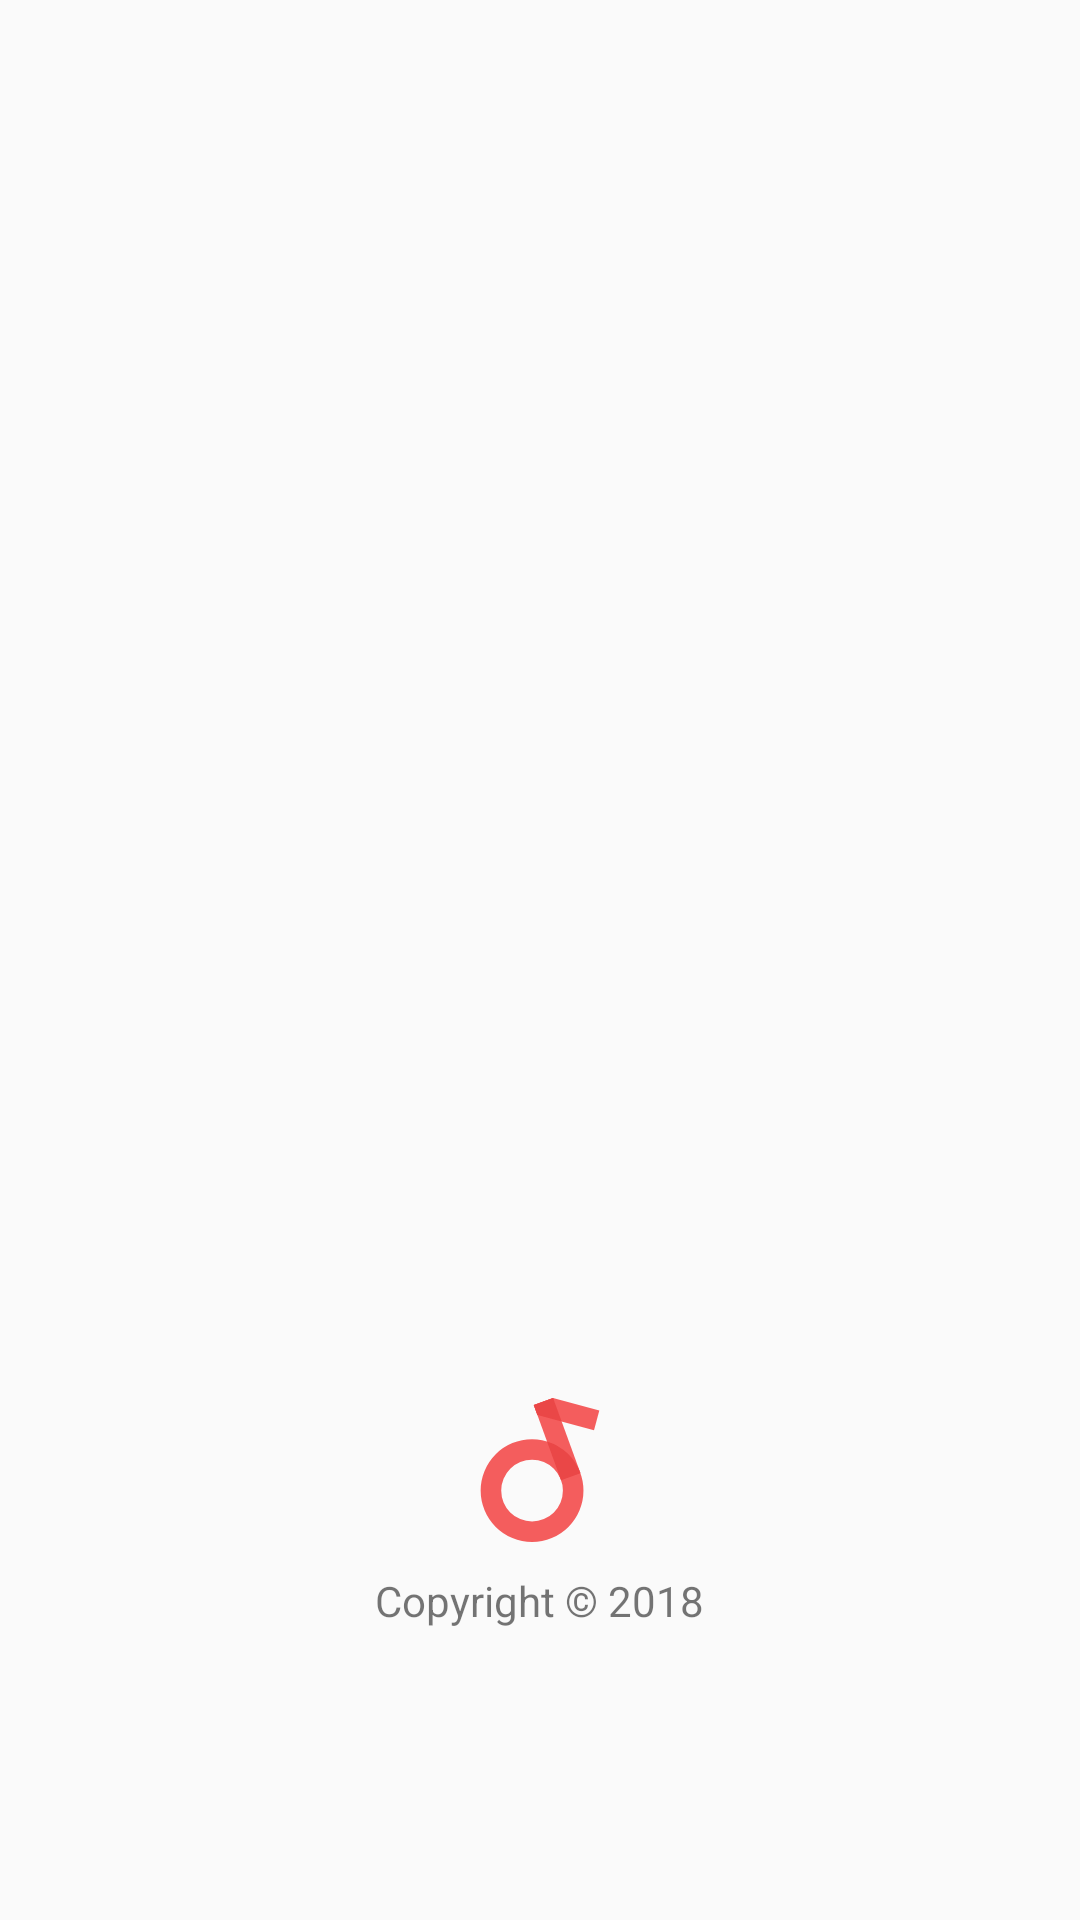

Layout XML and referenced resources for this Android screen:
<!-- AndroidManifest.xml: application theme Theme.AppCompat.Light.NoActionBar -->
<!-- res/layout/activity_splash.xml -->
<?xml version="1.0" encoding="utf-8"?>
<LinearLayout xmlns:android="http://schemas.android.com/apk/res/android"
    xmlns:tools="http://schemas.android.com/tools"
    android:layout_width="match_parent"
    android:layout_height="match_parent"
    android:orientation="vertical"
    tools:context=".activity.SplashActivity">

    <ImageView
        android:id="@+id/splash_image"
        android:layout_width="match_parent"
        android:layout_height="0dp"
        android:layout_weight="1" />

    <RelativeLayout
        android:layout_width="match_parent"
        android:layout_height="140dp"
        android:layout_marginBottom="80dp">

        <TextView
            android:id="@+id/s_image"
            android:layout_width="wrap_content"
            android:layout_height="wrap_content"
            android:layout_centerInParent="true"
            android:background="@mipmap/icon" />

        <TextView
            android:id="@+id/copyRight"
            android:layout_width="wrap_content"
            android:layout_height="wrap_content"
            android:layout_below="@+id/s_image"
            android:layout_centerHorizontal="true"
            android:layout_marginBottom="10dp"
            android:layout_marginTop="10dp"
            android:text="@string/copyright" />
    </RelativeLayout>
</LinearLayout>
<!-- resources referenced by this layout -->
<resources>
  <!-- mipmap icon: png bitmap (drawable, 1517 bytes) -->
  <string name="copyright">Copyright © 2018</string>
</resources>
